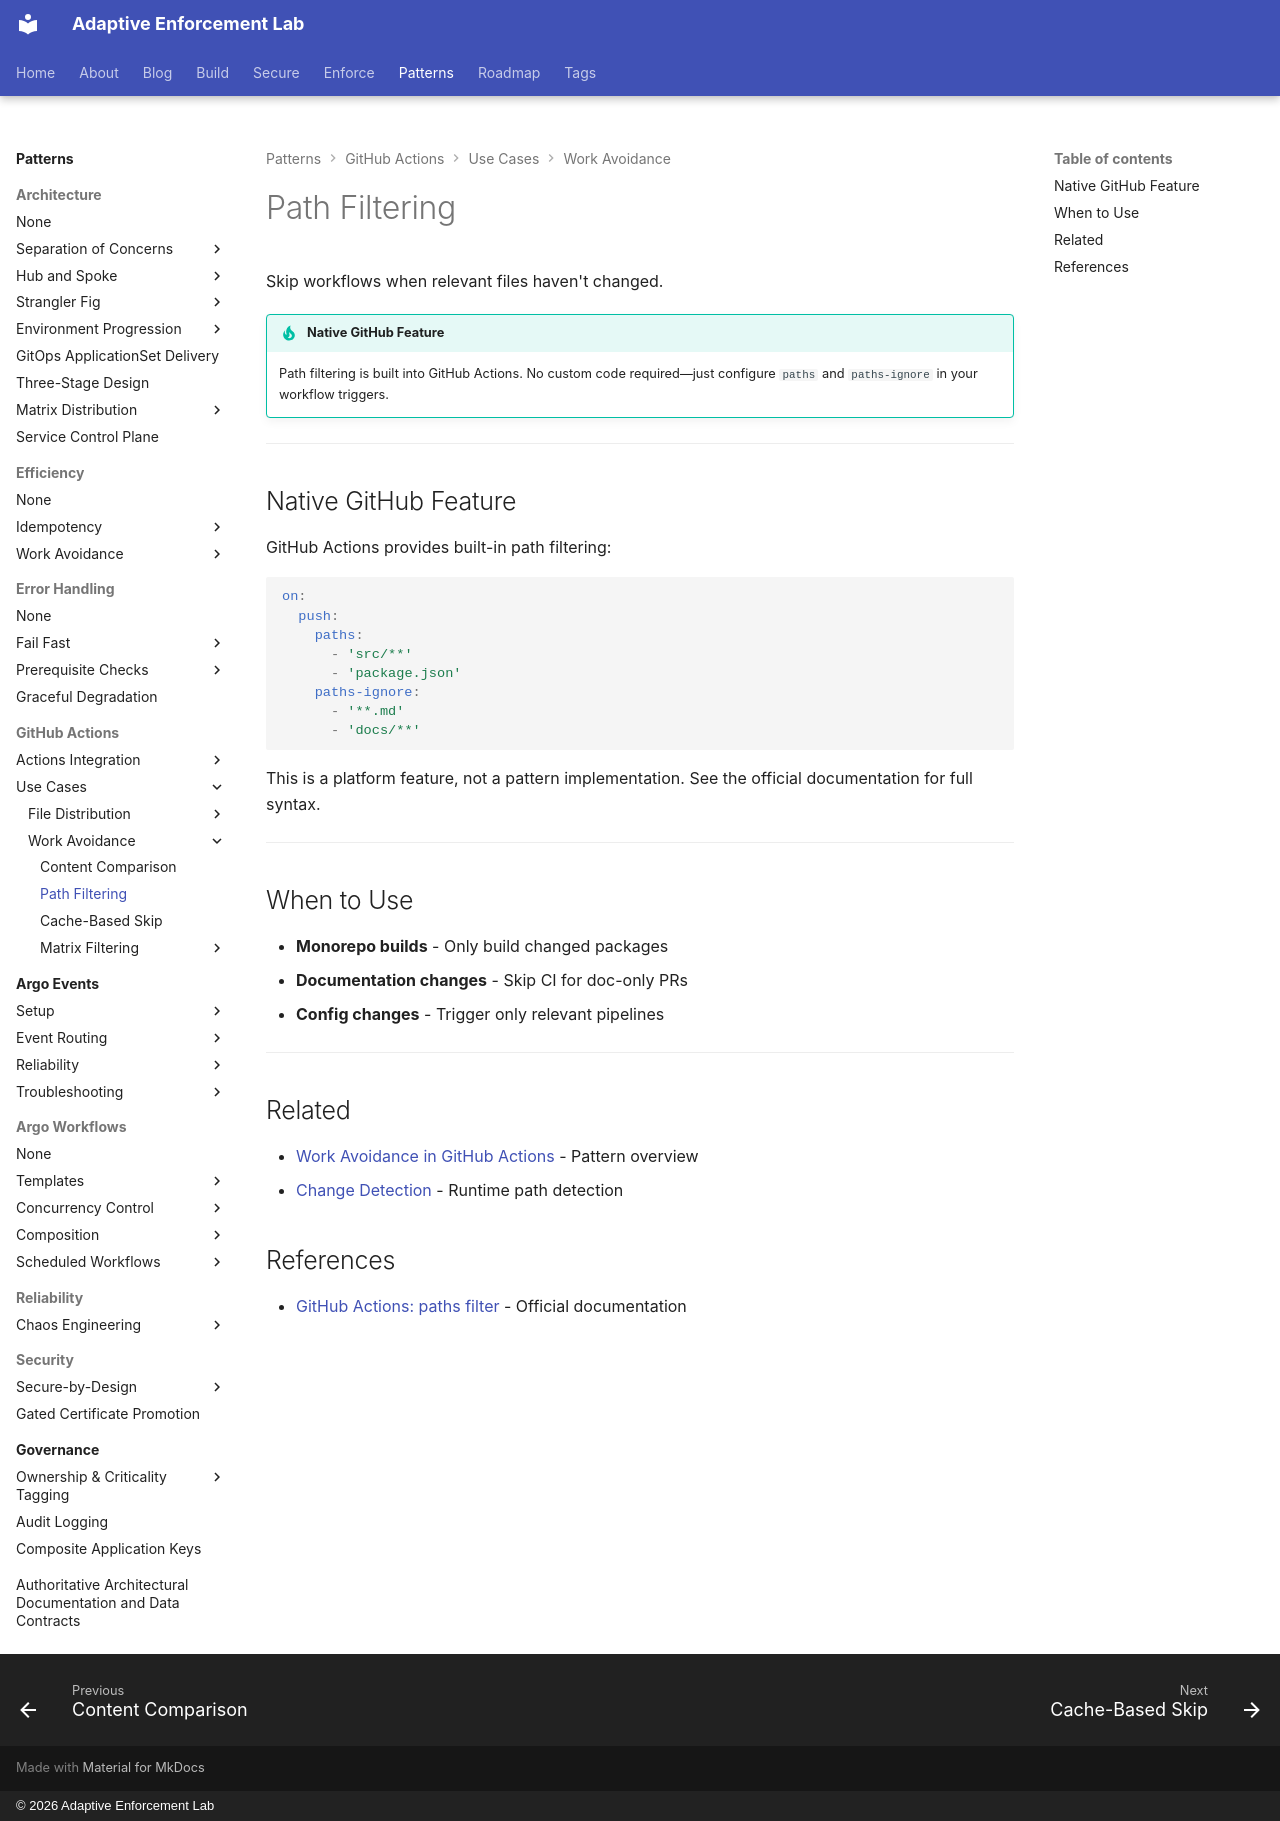

repository: adaptive-enforcement-lab/adaptive-enforcement-lab-com · page: patterns/github-actions/use-cases/work-avoidance/path-filtering/index.html · generator: mkdocs · copyright: © 2026 Adaptive Enforcement Lab

---
title: Path Filtering
description: >-
  Skip workflows when relevant files haven't changed. Configure native GitHub path filters and paths-ignore triggers for targeted workflow execution patterns.
provenance: human
---
# Path Filtering

Skip workflows when relevant files haven't changed.

!!! tip "Native GitHub Feature"
    Path filtering is built into GitHub Actions. No custom code required—just configure `paths` and `paths-ignore` in your workflow triggers.

---

## Native GitHub Feature

GitHub Actions provides built-in path filtering:

```yaml
on:
  push:
    paths:
      - 'src/**'
      - 'package.json'
    paths-ignore:
      - '**.md'
      - 'docs/**'
```

This is a platform feature, not a pattern implementation. See the official documentation for full syntax.

---

## When to Use

- **Monorepo builds** - Only build changed packages
- **Documentation changes** - Skip CI for doc-only PRs
- **Config changes** - Trigger only relevant pipelines

---

## Related

- [Work Avoidance in GitHub Actions](index.md) - Pattern overview
- [Change Detection](../../../../build/release-pipelines/change-detection.md) - Runtime path detection

## References

- [GitHub Actions: paths filter](https://docs.github.com/en/actions/using-workflows/workflow-syntax-for-github-actions#onpushpull_requestpull_request_targetpathspaths-ignore) - Official documentation
